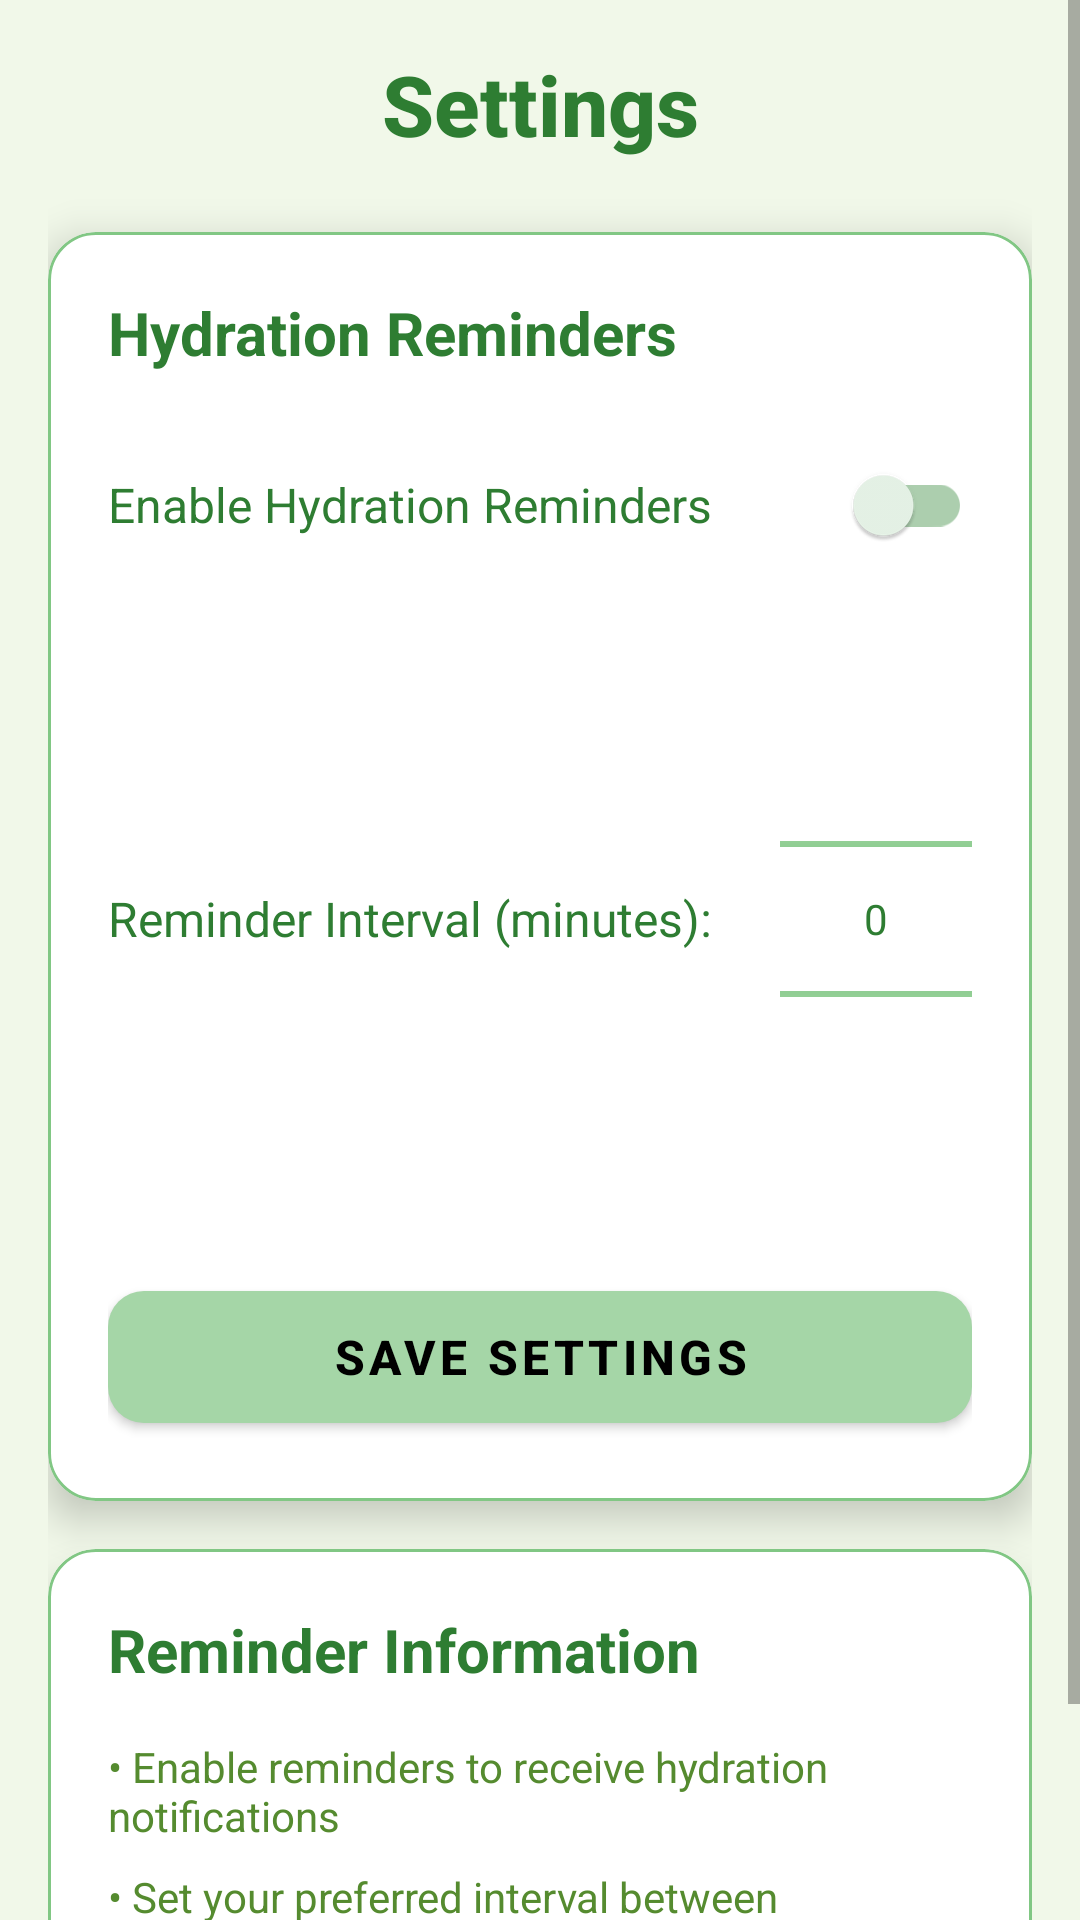

Android layout source for this screen:
<!-- AndroidManifest.xml: application theme Theme.PersonalWellnessApp -->
<!-- res/layout/fragment_settings.xml -->
<?xml version="1.0" encoding="utf-8"?>
<ScrollView xmlns:android="http://schemas.android.com/apk/res/android"
    xmlns:app="http://schemas.android.com/apk/res-auto"
    android:layout_width="match_parent"
    android:layout_height="match_parent"
    android:background="@color/dark_background"
    android:fitsSystemWindows="true">

    <LinearLayout
        android:layout_width="match_parent"
        android:layout_height="wrap_content"
        android:orientation="vertical"
        android:padding="16dp">

        <TextView
            android:layout_width="match_parent"
            android:layout_height="wrap_content"
            android:text="Settings"
            style="@style/HeaderText"
            android:gravity="center"
            android:layout_marginBottom="24dp"
            android:elevation="4dp" />

        <com.google.android.material.card.MaterialCardView
            android:layout_width="match_parent"
            android:layout_height="wrap_content"
            android:layout_marginBottom="16dp"
            app:cardBackgroundColor="@color/dark_card"
            app:cardCornerRadius="16dp"
            app:cardElevation="8dp"
            app:strokeColor="@color/ice_blue_primary"
            app:strokeWidth="1dp">

            <LinearLayout
                android:layout_width="match_parent"
                android:layout_height="wrap_content"
                android:orientation="vertical"
                android:padding="20dp">

                <TextView
                    android:layout_width="match_parent"
                    android:layout_height="wrap_content"
                    android:text="Hydration Reminders"
                    style="@style/SubHeaderText"
                    android:layout_marginBottom="20dp" />

                <LinearLayout
                    android:layout_width="match_parent"
                    android:layout_height="wrap_content"
                    android:orientation="horizontal"
                    android:layout_marginBottom="24dp"
                    android:gravity="center_vertical">

                    <TextView
                        android:layout_width="0dp"
                        android:layout_height="wrap_content"
                        android:layout_weight="1"
                        android:text="Enable Hydration Reminders"
                        style="@style/BodyText" />

                    <com.google.android.material.switchmaterial.SwitchMaterial
                        android:id="@+id/switchReminder"
                        android:layout_width="wrap_content"
                        android:layout_height="wrap_content"
                        android:thumbTint="@color/ice_blue_accent"
                        android:trackTint="@color/text_secondary" />

                </LinearLayout>

                <LinearLayout
                    android:layout_width="match_parent"
                    android:layout_height="wrap_content"
                    android:orientation="horizontal"
                    android:layout_marginBottom="28dp"
                    android:gravity="center_vertical">

                    <TextView
                        android:layout_width="0dp"
                        android:layout_height="wrap_content"
                        android:layout_weight="1"
                        android:text="Reminder Interval (minutes):"
                        style="@style/BodyText" />

                    <NumberPicker
                        android:id="@+id/numberPickerInterval"
                        android:layout_width="wrap_content"
                        android:layout_height="wrap_content"
                        android:theme="@style/AppTheme.Picker" />

                </LinearLayout>

                <com.google.android.material.button.MaterialButton
                    android:id="@+id/btnSaveSettings"
                    android:layout_width="match_parent"
                    android:layout_height="56dp"
                    android:text="Save Settings"
                    android:textColor="@color/black"
                    android:textSize="16sp"
                    android:textStyle="bold"
                    app:backgroundTint="@color/ice_blue_accent"
                    app:cornerRadius="12dp"
                    app:elevation="4dp" />

                <TextView
                    android:id="@+id/tvSaveStatus"
                    android:layout_width="match_parent"
                    android:layout_height="wrap_content"
                    android:text=""
                    android:textColor="@color/success"
                    android:textSize="14sp"
                    android:gravity="center"
                    android:layout_marginTop="16dp"
                    android:visibility="gone" />

            </LinearLayout>

        </com.google.android.material.card.MaterialCardView>

        <com.google.android.material.card.MaterialCardView
            android:layout_width="match_parent"
            android:layout_height="wrap_content"
            app:cardBackgroundColor="@color/dark_card"
            app:cardCornerRadius="16dp"
            app:cardElevation="8dp"
            app:strokeColor="@color/ice_blue_primary"
            app:strokeWidth="1dp">

            <LinearLayout
                android:layout_width="match_parent"
                android:layout_height="wrap_content"
                android:orientation="vertical"
                android:padding="20dp">

                <TextView
                    android:layout_width="match_parent"
                    android:layout_height="wrap_content"
                    android:text="Reminder Information"
                    style="@style/SubHeaderText"
                    android:layout_marginBottom="16dp" />

                <TextView
                    android:layout_width="match_parent"
                    android:layout_height="wrap_content"
                    android:text="• Enable reminders to receive hydration notifications"
                    style="@style/SecondaryText"
                    android:layout_marginBottom="8dp" />

                <TextView
                    android:layout_width="match_parent"
                    android:layout_height="wrap_content"
                    android:text="• Set your preferred interval between reminders"
                    style="@style/SecondaryText"
                    android:layout_marginBottom="8dp" />

                <TextView
                    android:layout_width="match_parent"
                    android:layout_height="wrap_content"
                    android:text="• Tap 'Save Settings' to apply your changes"
                    style="@style/SecondaryText" />

            </LinearLayout>

        </com.google.android.material.card.MaterialCardView>

    </LinearLayout>

</ScrollView>
<!-- resources referenced by this layout -->
<resources>
  <color name="black">#FF000000</color>
  <color name="dark_background">#F1F8E9</color>
  <color name="dark_card">#FFFFFF</color>
  <color name="ice_blue_accent">#A5D6A7</color>
  <color name="ice_blue_primary">#81C784</color>
  <color name="success">#66BB6A</color>
  <color name="text_secondary">#558B2F</color>
  <style name="AppTheme.Picker" parent="Theme.PersonalWellnessApp">
          <item name="android:textColorPrimary">@color/text_primary</item>
          <item name="android:colorControlNormal">@color/ice_blue_primary</item>
          <item name="android:colorControlActivated">@color/ice_blue_accent</item>
      </style>
  <style name="BodyText">
          <item name="android:textColor">@color/text_primary</item>
          <item name="android:textSize">16sp</item>
          <item name="android:fontFamily">sans-serif</item>
      </style>
  <style name="HeaderText">
          <item name="android:textColor">@color/text_primary</item>
          <item name="android:textSize">28sp</item>
          <item name="android:textStyle">bold</item>
          <item name="android:fontFamily">sans-serif-medium</item>
      </style>
  <style name="SecondaryText">
          <item name="android:textColor">@color/text_secondary</item>
          <item name="android:textSize">14sp</item>
          <item name="android:fontFamily">sans-serif</item>
      </style>
  <style name="SubHeaderText">
          <item name="android:textColor">@color/text_primary</item>
          <item name="android:textSize">20sp</item>
          <item name="android:textStyle">bold</item>
          <item name="android:fontFamily">sans-serif</item>
      </style>
  <style name="Theme.PersonalWellnessApp" parent="Theme.MaterialComponents.DayNight.NoActionBar">
          
          <item name="colorPrimary">@color/ice_blue_primary</item>
          <item name="colorPrimaryVariant">@color/ice_blue_dark</item>
          <item name="colorOnPrimary">@color/white</item>
          
          <item name="colorSecondary">@color/ice_blue_accent</item>
          <item name="colorSecondaryVariant">@color/ice_blue_light</item>
          <item name="colorOnSecondary">@color/black</item>
          
          <item name="android:statusBarColor" tools:targetApi="l">?attr/colorPrimaryVariant</item>
          
          <item name="android:windowTranslucentStatus">false</item>
          <item name="android:windowTranslucentNavigation">false</item>
          
          <item name="android:windowBackground">@color/dark_background</item>
          <item name="colorSurface">@color/dark_surface</item>
          <item name="colorOnSurface">@color/text_primary</item>
      </style>
  <color name="text_primary">#2E7D32</color>
  <color name="ice_blue_dark">#388E3C</color>
  <color name="white">#FFFFFFFF</color>
  <color name="ice_blue_light">#C8E6C9</color>
  <color name="dark_surface">#E8F5E9</color>
</resources>
